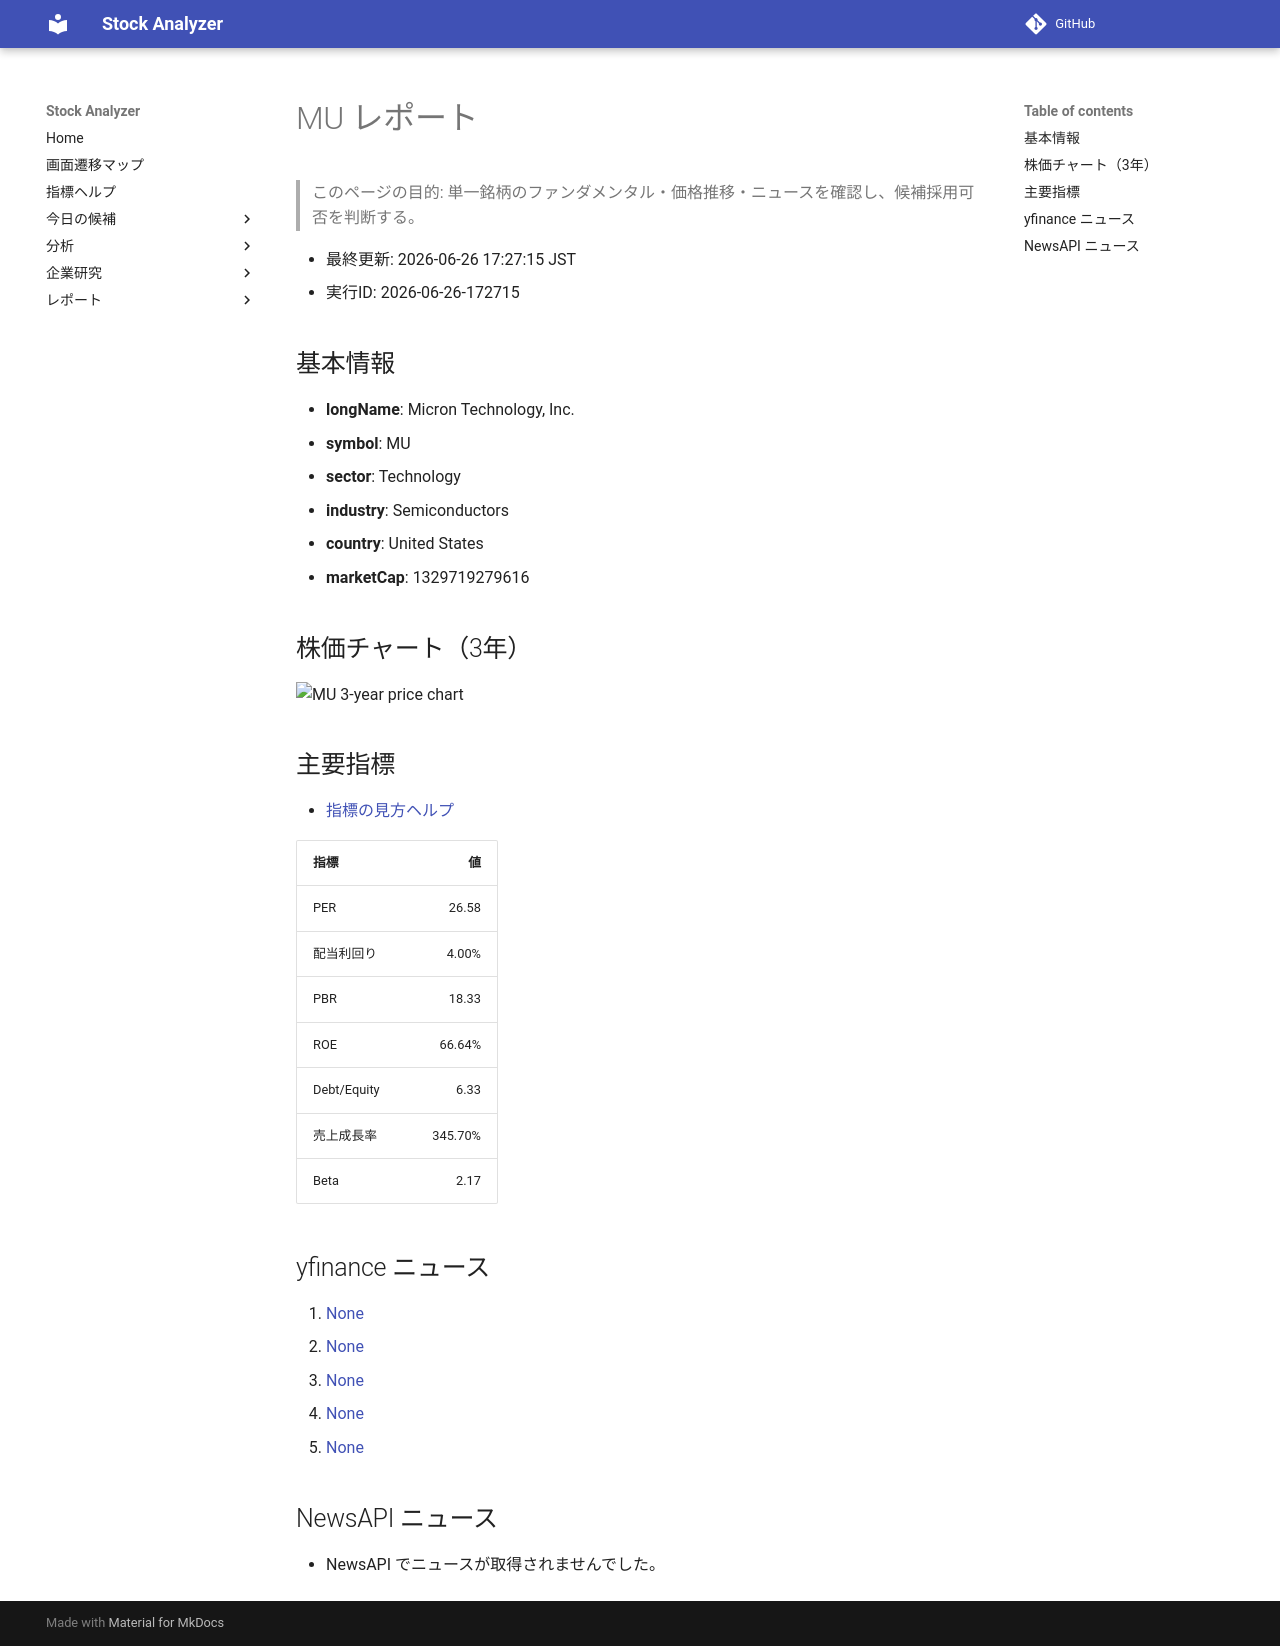

repository: Yumi-note/Making-APP · page: reports/2026-06-26/172715/MU/index.html · generator: mkdocs

# MU レポート

> このページの目的: 単一銘柄のファンダメンタル・価格推移・ニュースを確認し、候補採用可否を判断する。

- 最終更新: 2026-06-26 17:27:15 JST
- 実行ID: 2026-06-26-172715

## 基本情報

- **longName**: Micron Technology, Inc.
- **symbol**: MU
- **sector**: Technology
- **industry**: Semiconductors
- **country**: United States
- **marketCap**: 1329719279616

## 株価チャート（3年）

![MU 3-year price chart](MU_3y.png)

## 主要指標

- [指標の見方ヘルプ](../../../../indicators.md)

| 指標 | 値 |
|---|---:|
| PER | 26.58 |
| 配当利回り | 4.00% |
| PBR | 18.33 |
| ROE | 66.64% |
| Debt/Equity | 6.33 |
| 売上成長率 | 345.70% |
| Beta | 2.17 |

## yfinance ニュース

1. [None](None)
2. [None](None)
3. [None](None)
4. [None](None)
5. [None](None)

## NewsAPI ニュース

- NewsAPI でニュースが取得されませんでした。
